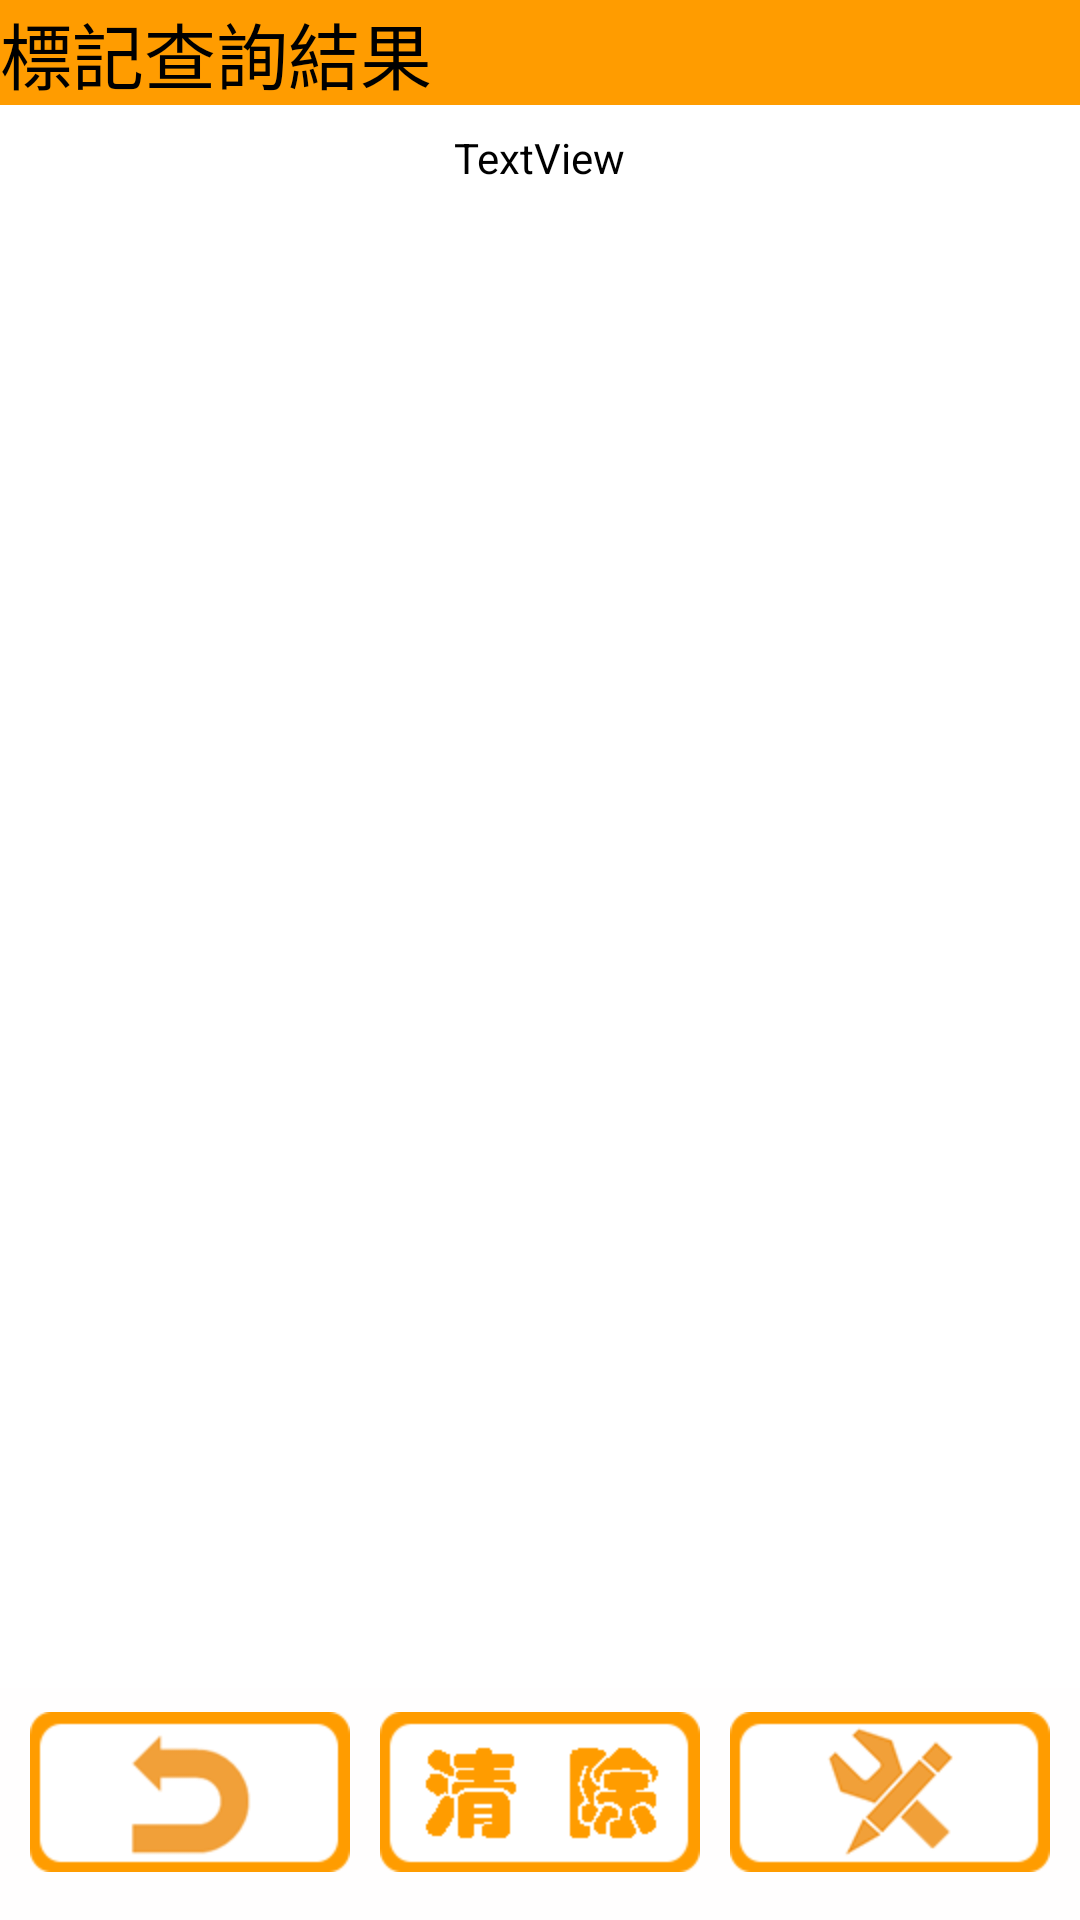

This screen was rendered from an Android layout file. Write that file and the resources it references.
<!-- AndroidManifest.xml: application theme MyTheme -->
<!-- res/layout/activity_edit_pins.xml -->
<?xml version="1.0" encoding="utf-8"?>
<android.support.constraint.ConstraintLayout
    xmlns:android="http://schemas.android.com/apk/res/android"
    xmlns:app="http://schemas.android.com/apk/res-auto"
    xmlns:tools="http://schemas.android.com/tools"
    android:layout_width="match_parent"
    android:layout_height="match_parent">

    <android.support.v7.widget.Toolbar
        android:id="@+id/toolbar_showPin"
        android:layout_width="match_parent"
        android:layout_height="wrap_content"
        android:background="@color/colorPrimary"
        app:titleTextColor="@color/colorBarText"
        tools:ignore="MissingConstraints">

        <TextView
            android:id="@+id/toolbarText_showPin"
            android:layout_width="wrap_content"
            android:layout_height="wrap_content"
            android:text="@string/actionbar_showPins"
            android:textSize="24sp"
            tools:layout_editor_absoluteX="16dp"
            tools:layout_editor_absoluteY="15dp"></TextView>
    </android.support.v7.widget.Toolbar>

    <LinearLayout
        android:id="@+id/linearLayout10"
        android:layout_width="match_parent"
        android:layout_height="wrap_content"
        android:layout_marginTop="8dp"
        android:gravity="center"
        android:orientation="horizontal"
        app:layout_constraintEnd_toEndOf="parent"
        app:layout_constraintStart_toStartOf="parent"
        app:layout_constraintTop_toBottomOf="@+id/toolbar_showPin">

        <TextView
            android:id="@+id/tvItemsCount"
            android:layout_width="wrap_content"
            android:layout_height="wrap_content"
            android:text="TextView"
            android:textSize="14sp" />
    </LinearLayout>

    <ListView
        android:id="@+id/pin_listView"
        android:layout_width="match_parent"
        android:layout_height="0dp"
        android:layout_marginTop="8dp"
        android:scrollbars="vertical"
        app:layout_constraintBottom_toTopOf="@+id/linearLayout12"
        app:layout_constraintTop_toBottomOf="@+id/linearLayout10"
        tools:layout_editor_absoluteX="0dp" />

    <LinearLayout
        android:id="@+id/linearLayout12"
        android:layout_width="match_parent"
        android:layout_height="wrap_content"
        android:background="#FFFEFE"
        android:orientation="horizontal"
        android:paddingTop="8dp"
        android:paddingBottom="16dp"
        app:layout_constraintBottom_toBottomOf="parent"
        app:layout_constraintEnd_toEndOf="parent"
        app:layout_constraintStart_toStartOf="parent">

        <Button
            android:id="@+id/button4"
            android:layout_width="wrap_content"
            android:layout_height="wrap_content"
            android:layout_marginLeft="10dp"
            android:background="@drawable/return_click"
            android:onClick="goBack" />

        <Space
            android:layout_width="wrap_content"
            android:layout_height="wrap_content"
            android:layout_weight="1" />

        <Button
            android:id="@+id/deleteBtn"
            android:layout_width="wrap_content"
            android:layout_height="wrap_content"
            android:background="@drawable/clear_click"
            android:onClick="deletePinDialog" />

        <Space
            android:layout_width="wrap_content"
            android:layout_height="wrap_content"
            android:layout_weight="1" />

        <Button
            android:id="@+id/editBtn"
            android:layout_width="wrap_content"
            android:layout_height="wrap_content"
            android:layout_marginRight="10dp"
            android:background="@drawable/edit_click"
            android:onClick="editPinInfo" />

    </LinearLayout>

</android.support.constraint.ConstraintLayout>
<!-- resources referenced by this layout -->
<resources>
  <color name="colorBarText">#000000</color>
  <color name="colorPrimary">#FF9C00</color>
  <!-- drawable clear_click (drawable) -->
  <?xml version="1.0" encoding="utf-8"?>
  <selector xmlns:android="http://schemas.android.com/apk/res/android">
      <item android:state_pressed="true" android:drawable="@mipmap/clearbtn_click" />
      <item android:state_pressed="false" android:drawable="@mipmap/clearbtn" />
  </selector>
  <!-- drawable edit_click (drawable) -->
  <?xml version="1.0" encoding="utf-8"?>
  <selector xmlns:android="http://schemas.android.com/apk/res/android">
      <item android:state_pressed="true" android:drawable="@mipmap/editbtn_click" />
      <item android:state_enabled="false" android:drawable="@mipmap/editbtn_click" />
      <item android:state_pressed="false" android:drawable="@mipmap/editbtn" />
  </selector>
  <!-- drawable return_click (drawable) -->
  <?xml version="1.0" encoding="utf-8"?>
  <selector xmlns:android="http://schemas.android.com/apk/res/android">
      <item android:state_pressed="true" android:drawable="@mipmap/returnbtn_click" />
      <item android:state_pressed="false" android:drawable="@mipmap/returnbtn" />
  </selector>
  <string name="actionbar_showPins">標記查詢結果</string>
</resources>
